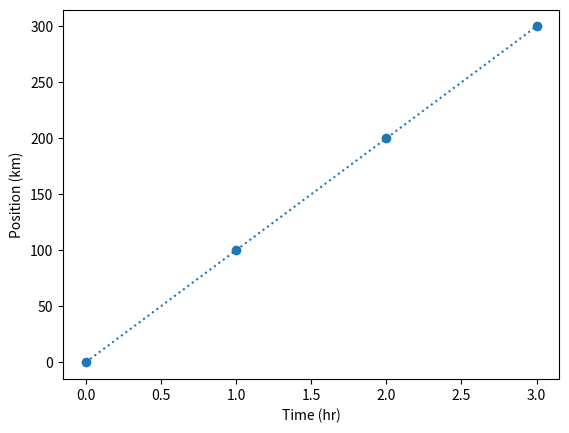

This chart was generated by the following Python code:
import matplotlib.pyplot as plt

time = [0, 1, 2, 3]
position = [0, 100, 200, 300]

plt.plot(time, position,linestyle='dotted')
plt.xlabel('Time (hr)')
plt.ylabel('Position (km)')
plt.scatter(time, position)
plt.show()
